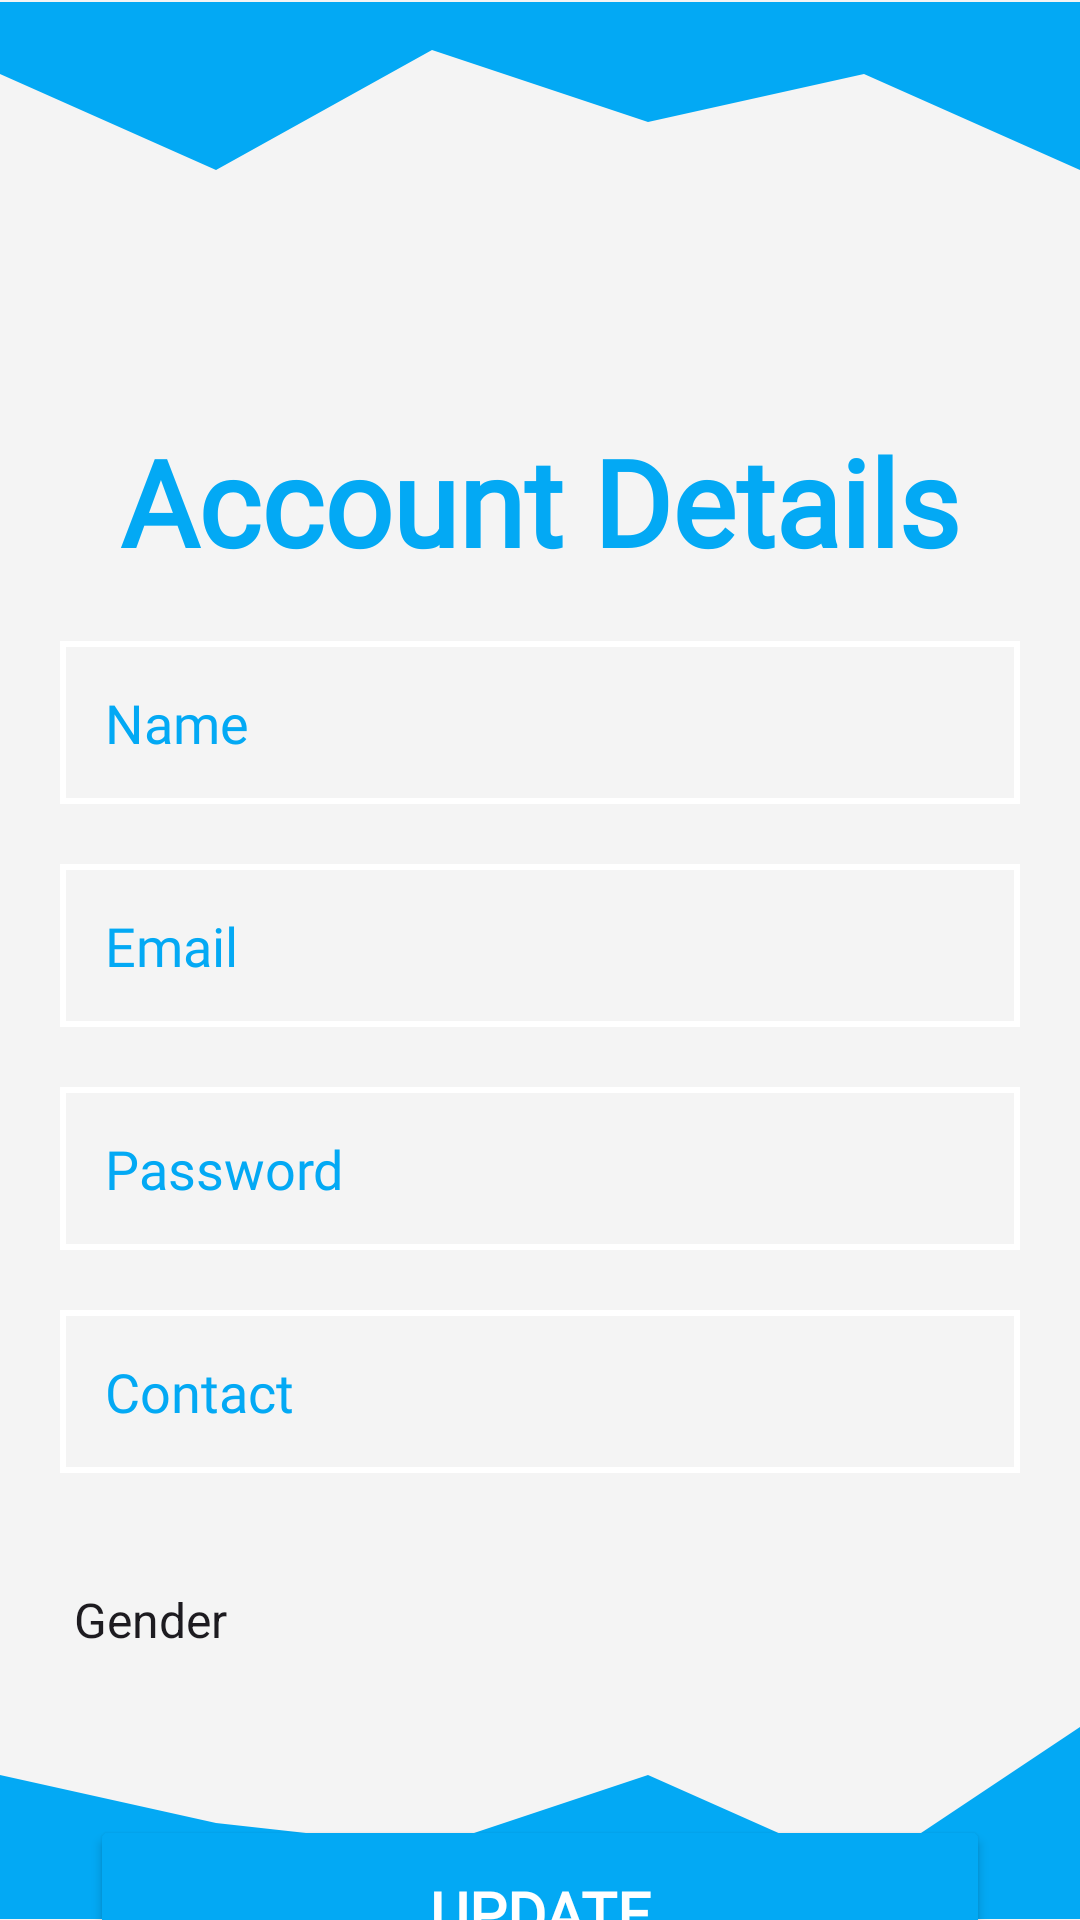

Android layout source for this screen:
<!-- AndroidManifest.xml: application theme Theme.RideSync -->
<!-- res/layout/activity_5_self_profile_screen.xml -->
<?xml version="1.0" encoding="utf-8"?>
<androidx.constraintlayout.widget.ConstraintLayout xmlns:android="http://schemas.android.com/apk/res/android"
    xmlns:app="http://schemas.android.com/apk/res-auto"
    xmlns:tools="http://schemas.android.com/tools"
    android:layout_width="match_parent"
    android:layout_height="match_parent"
    android:background="#F4F4F4"
    tools:context="._5_SelfProfileScreen">

    <ImageView
        android:id="@+id/LoginUpperWave"
        android:layout_width="match_parent"
        android:layout_height="100dp"
        android:layout_marginTop="-10dp"
        android:src="@drawable/upperwave"
        app:layout_constraintEnd_toEndOf="parent"
        app:layout_constraintHorizontal_bias="0.0"
        app:layout_constraintStart_toStartOf="parent"
        app:layout_constraintTop_toTopOf="parent" />

    <TextView
        android:fontFamily="@font/ubuntu"
        android:id="@+id/SigninHeading"
        android:layout_width="match_parent"
        android:layout_height="wrap_content"
        android:gravity="center"
        android:layout_marginTop="50dp"
        android:text="Account Details"
        android:textColor="@color/Turquoise"
        android:textSize="40dp"
        android:textStyle="bold"
        app:layout_constraintEnd_toEndOf="parent"
        app:layout_constraintStart_toStartOf="parent"
        app:layout_constraintTop_toBottomOf="@+id/LoginUpperWave" />

    <EditText
        android:fontFamily="@font/ubuntu"
        android:id="@+id/edtname"
        android:layout_width="match_parent"
        android:layout_height="wrap_content"
        android:background="@drawable/edittextunderline"
        android:hint="Name"
        android:padding="15dp"
        android:textSize="18sp"
        android:layout_margin="20dp"
        android:inputType="textPersonName"
        android:textColor="@color/Turquoise"
        android:textColorHint="@color/Turquoise"
        app:layout_constraintEnd_toEndOf="parent"
        app:layout_constraintStart_toStartOf="parent"
        app:layout_constraintTop_toBottomOf="@+id/SigninHeading" />

    <TextView
        android:fontFamily="@font/ubuntu"
        android:id="@+id/edtemail"
        android:layout_width="match_parent"
        android:layout_height="wrap_content"
        android:background="@drawable/edittextunderline"
        android:hint="Email"
        android:padding="15dp"
        android:textSize="18sp"
        android:layout_margin="20dp"
        android:textColor="@color/Turquoise"
        android:textColorHint="@color/Turquoise"
        app:layout_constraintEnd_toEndOf="parent"
        app:layout_constraintStart_toStartOf="parent"
        app:layout_constraintTop_toBottomOf="@+id/edtname" />

    <EditText
        android:fontFamily="@font/ubuntu"
        android:id="@+id/edtpassword"
        android:layout_width="match_parent"
        android:layout_height="wrap_content"
        android:background="@drawable/edittextunderline"
        android:hint="Password"
        android:padding="15dp"
        android:textSize="18sp"
        android:layout_margin="20dp"
        android:inputType="textPassword"
        android:textColor="@color/Turquoise"
        android:textColorHint="@color/Turquoise"
        app:layout_constraintEnd_toEndOf="parent"
        app:layout_constraintStart_toStartOf="parent"
        app:layout_constraintTop_toBottomOf="@+id/edtemail" />


    <EditText
        android:fontFamily="@font/ubuntu"
        android:id="@+id/edtcontact"
        android:layout_width="match_parent"
        android:layout_height="wrap_content"
        android:background="@drawable/edittextunderline"
        android:hint="Contact"
        android:padding="15dp"
        android:textSize="18sp"
        android:layout_margin="20dp"
        android:inputType="phone"
        android:textColor="@color/Turquoise"
        android:textColorHint="@color/Turquoise"
        app:layout_constraintEnd_toEndOf="parent"
        app:layout_constraintStart_toStartOf="parent"
        app:layout_constraintTop_toBottomOf="@+id/edtpassword" />


    <Spinner
        android:id="@+id/edtgender"
        android:layout_width="200dp"
        android:layout_height="50dp"
        android:layout_marginTop="24dp"
        android:background="@drawable/listbackground"
        android:entries="@array/Gender"
        android:fontFamily="@font/ubuntu"
        app:layout_constraintEnd_toEndOf="parent"
        app:layout_constraintHorizontal_bias="0.104"
        app:layout_constraintStart_toStartOf="parent"
        app:layout_constraintTop_toBottomOf="@+id/edtcontact" />

    <ImageView
        android:id="@+id/LoginLowerWave"
        android:layout_width="match_parent"
        android:layout_height="100dp"
        android:layout_marginBottom="-10dp"
        android:src="@drawable/lowerwave"
        app:layout_constraintBottom_toBottomOf="parent"
        app:layout_constraintEnd_toEndOf="parent"
        app:layout_constraintStart_toStartOf="parent" />

    <Button
        android:id="@+id/btnupdate"
        android:layout_width="300dp"
        android:layout_height="65dp"
        android:layout_marginTop="40dp"
        android:backgroundTint="@color/Turquoise"
        android:fontFamily="@font/ubuntu"
        android:onClick="Update"
        android:text="Update"
        android:textColor="@color/white"
        android:textSize="20sp"
        android:textStyle="bold"
        app:cornerRadius="50dp"
        app:layout_constraintEnd_toEndOf="parent"
        app:layout_constraintStart_toStartOf="parent"
        app:layout_constraintTop_toBottomOf="@+id/edtgender" />


</androidx.constraintlayout.widget.ConstraintLayout>
<!-- resources referenced by this layout -->
<resources>
  <string-array name="Gender">
          <item>Gender</item>
          <item>Male</item>
          <item>Female</item>
      </string-array>
  <color name="Turquoise">#03a9f4</color>
  <color name="white">#FFFFFFFF</color>
  <!-- drawable edittextunderline (drawable) -->
  <shape xmlns:android="http://schemas.android.com/apk/res/android">
      <solid android:color="@android:color/transparent" />
      <stroke
          android:width="2dp"
          android:color="@color/white" /> 
  </shape>
  <!-- drawable listbackground (drawable) -->
  <selector xmlns:android="http://schemas.android.com/apk/res/android">
  
      <item>
          <layer-list>
              <item>
                  <shape android:shape="rectangle">
                      <solid android:color="@color/Turquoise"/>
                      <stroke android:color="@color/white" android:width="1dp"/>
                      <padding android:right="12dp" android:left="12dp"/>
                      <corners android:radius="4dp"/>
                  </shape>
              </item>
  
              <item
                  android:drawable="@drawable/ic_arrow_down"
                  android:gravity="end"/>
          </layer-list>
      </item>
  
  </selector>
  <!-- drawable lowerwave (drawable) -->
  <vector xmlns:android="http://schemas.android.com/apk/res/android"
      android:width="1440dp"
      android:height="320dp"
      android:viewportWidth="1440"
      android:viewportHeight="320">
    <path
        android:pathData="M0,128L288,192L576,224L864,128L1152,256L1440,64L1440,320L1152,320L864,320L576,320L288,320L0,320Z"
        android:fillColor="#03a9f4"/>
  </vector>
  <!-- drawable upperwave (drawable) -->
  <vector xmlns:android="http://schemas.android.com/apk/res/android"
      android:width="1440dp"
      android:height="320dp"
      android:viewportWidth="1440"
      android:viewportHeight="320">
    <path
        android:pathData="M0,96L288,224L576,64L864,160L1152,96L1440,224L1440,0L1152,0L864,0L576,0L288,0L0,0Z"
        android:fillColor="#03a9f4"/>
  </vector>
  <style name="Theme.RideSync" parent="Base.Theme.RideSync" />
  <style name="Base.Theme.RideSync" parent="Theme.Material3.DayNight.NoActionBar">
          
          <item name="colorPrimary">@color/Turquoise</item>
          <item name="colorPrimaryVariant">@color/Turquoise</item>
          <item name="colorOnPrimary">@color/white</item>
          
          <item name="colorSecondary">@color/teal_200</item>
          <item name="colorSecondaryVariant">@color/teal_700</item>
          <item name="colorOnSecondary">@color/black</item>
          
          <item name="android:statusBarColor">?attr/colorPrimaryVariant</item>
          
          
          <item name="android:windowActivityTransitions">true</item>
          
          <item name="android:windowEnterTransition">@transition/amin_activitytransition</item>
          <item name="android:windowExitTransition">@transition/amin_activitytransition</item>
      </style>
  <color name="teal_200">#FF03DAC5</color>
  <color name="teal_700">#FF018786</color>
  <color name="black">#FF000000</color>
</resources>
